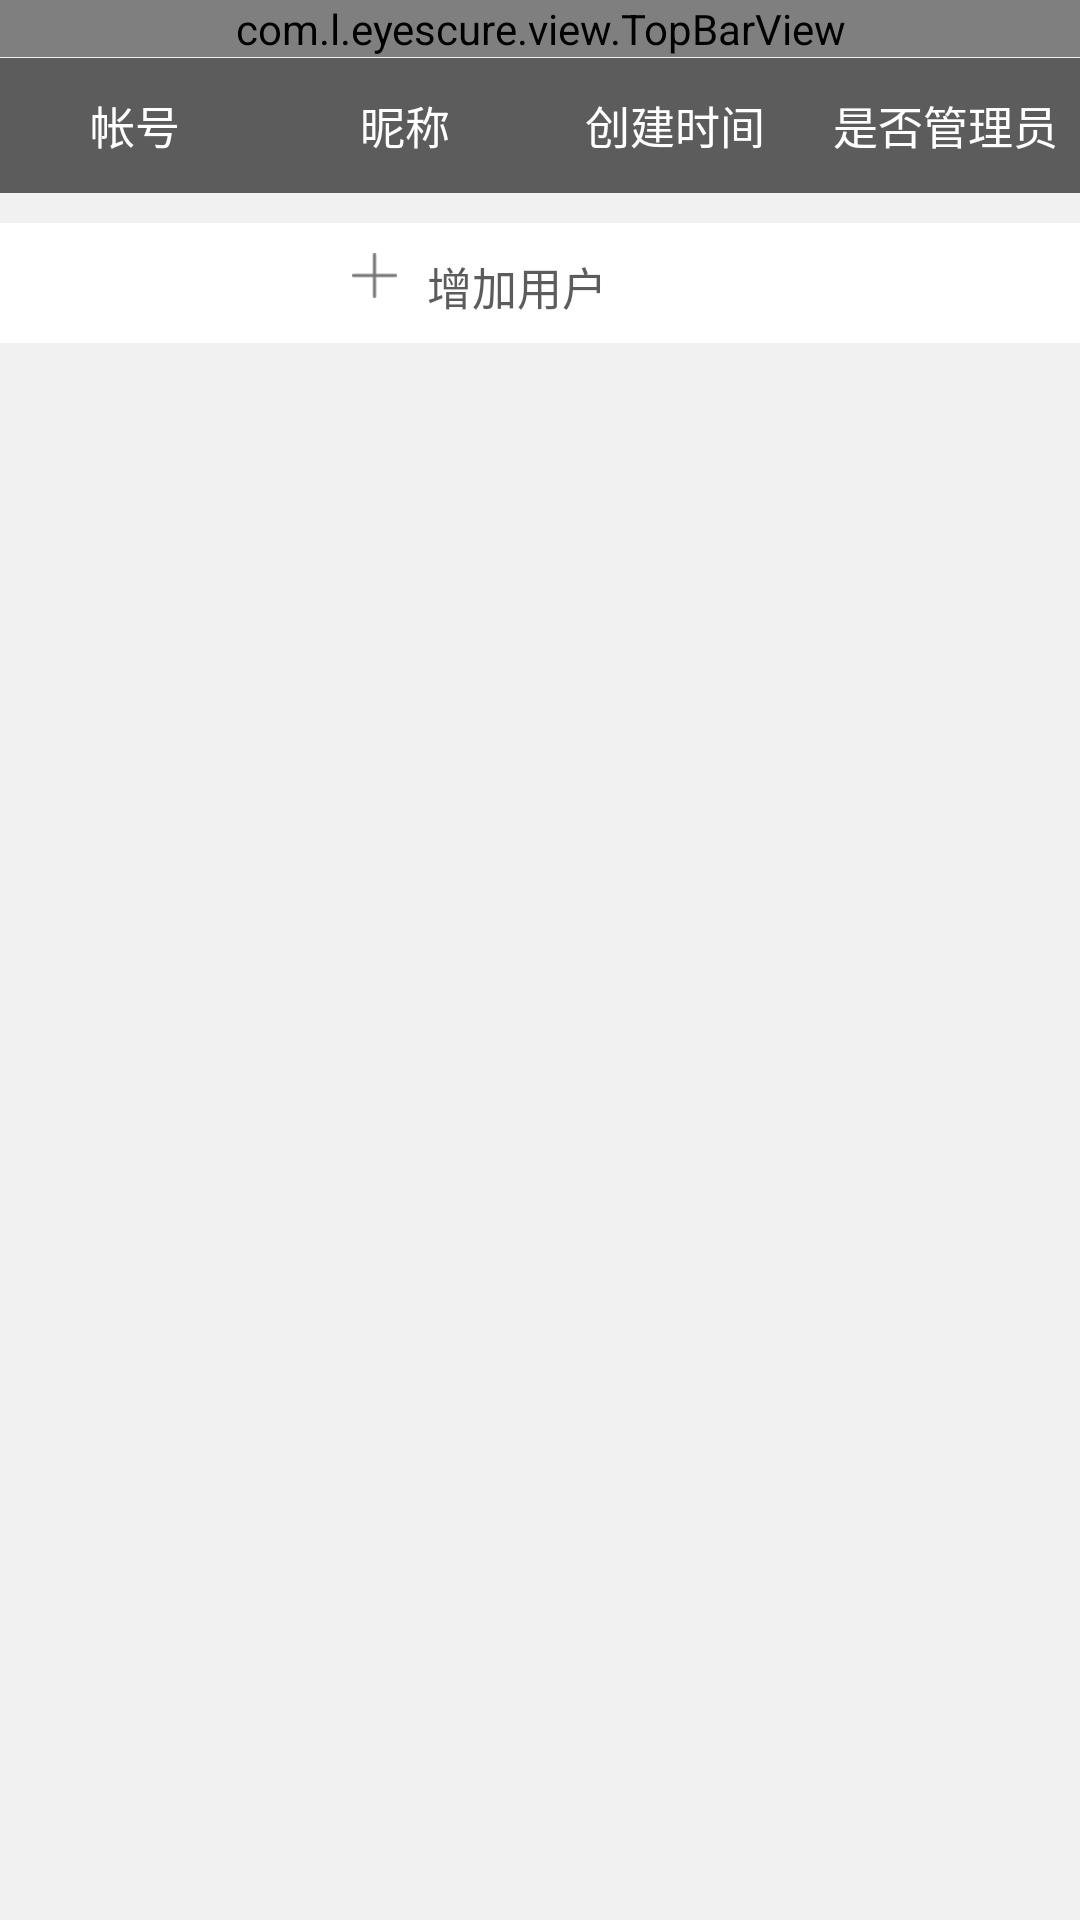

Produce the Android XML layout that renders to this screen, including the resource entries it uses.
<!-- AndroidManifest.xml: application theme android:Theme.NoTitleBar -->
<!-- res/layout/activity_manager.xml -->
<?xml version="1.0" encoding="utf-8"?>
<RelativeLayout xmlns:android="http://schemas.android.com/apk/res/android"
    android:layout_width="match_parent"
    android:layout_height="match_parent"
    android:background="@color/main_bg">
    <com.l.eyescure.view.TopBarView
        android:id="@+id/account_manager_view_top"
        android:layout_width="match_parent"
        android:layout_height="wrap_content"
        android:layout_alignParentTop="true"/>

    <LinearLayout
        android:id="@+id/account_tab_title"
        android:layout_width="match_parent"
        android:layout_height="45dp"
        android:background="@color/top_title_bg"
        android:gravity="center_vertical"
        android:layout_below="@+id/account_manager_view_top"
        android:layout_marginTop="1px"
        android:orientation="horizontal">
        <TextView
            android:layout_width="match_parent"
            android:layout_height="wrap_content"
            android:layout_weight="1"
            android:gravity="center"
            android:textColor="@color/white"
            android:textSize="15sp"
            android:text="帐号"/>
        <View
            android:layout_width="@dimen/x1"
            android:layout_height="match_parent"
            android:background="@color/main_line"/>
        <TextView
            android:layout_width="match_parent"
            android:layout_height="wrap_content"
            android:gravity="center"
            android:layout_weight="1"
            android:textColor="@color/white"
            android:textSize="15sp"
            android:text="昵称"/>
        <View
            android:layout_width="@dimen/x1"
            android:layout_height="match_parent"
            android:background="@color/main_line"/>
        <TextView
            android:layout_width="match_parent"
            android:layout_height="wrap_content"
            android:gravity="center"
            android:textColor="@color/white"
            android:textSize="15sp"
            android:layout_weight="1"
            android:text="创建时间"/>
        <View
            android:layout_width="@dimen/x1"
            android:layout_height="match_parent"
            android:background="@color/main_line"/>
        <TextView
            android:layout_width="match_parent"
            android:layout_height="wrap_content"
            android:gravity="center"
            android:textColor="@color/white"
            android:textSize="15sp"
            android:layout_weight="1"
            android:text="是否管理员"/>

    </LinearLayout>

    <RelativeLayout
        android:id="@+id/add_account_rl"
        android:layout_width="match_parent"
        android:layout_height="40dp"
        android:layout_below="@+id/account_tab_title"
        android:layout_marginTop="10dp"
        android:background="@color/white">

        <RelativeLayout
            android:layout_width="match_parent"
            android:layout_height="wrap_content"
            android:layout_centerVertical="true"
            android:gravity="center">

            <ImageView
                android:id="@+id/add_account_sign"
                android:layout_width="15dp"
                android:layout_height="15dp"
                android:background="@drawable/add_account_1"/>

            <TextView
                android:layout_width="100dp"
                android:layout_height="20dp"
                android:textColor="@color/top_title_bg"
                android:textSize="15sp"
                android:layout_toRightOf="@+id/add_account_sign"
                android:layout_marginLeft="10dp"
                android:text="增加用户"/>

        </RelativeLayout>

    </RelativeLayout>

    <ListView
        android:layout_below="@+id/add_account_rl"
        android:layout_marginTop="10dp"
        android:id="@+id/manager_listView"
        android:layout_width="match_parent"
        android:layout_height="wrap_content"
        />

</RelativeLayout>
<!-- resources referenced by this layout -->
<resources>
  <color name="main_bg">#f1f1f1</color>
  <color name="main_line">#b5b5b5</color>
  <color name="top_title_bg">#5c5c5c</color>
  <color name="white">#FFFFFF</color>
  <!-- drawable add_account_1: png bitmap (drawable, 15657 bytes) -->
</resources>
